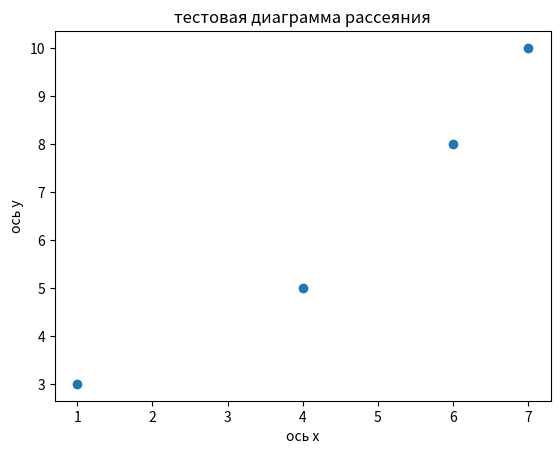

This figure's Python source:
import matplotlib.pyplot as plt

x = [1, 4, 6, 7]
y = [3, 5, 8, 10]

plt.scatter(x, y)



plt.xlabel("ось х")
plt.ylabel("ось у")
plt.title("тестовая диаграмма рассеяния")

plt.show()